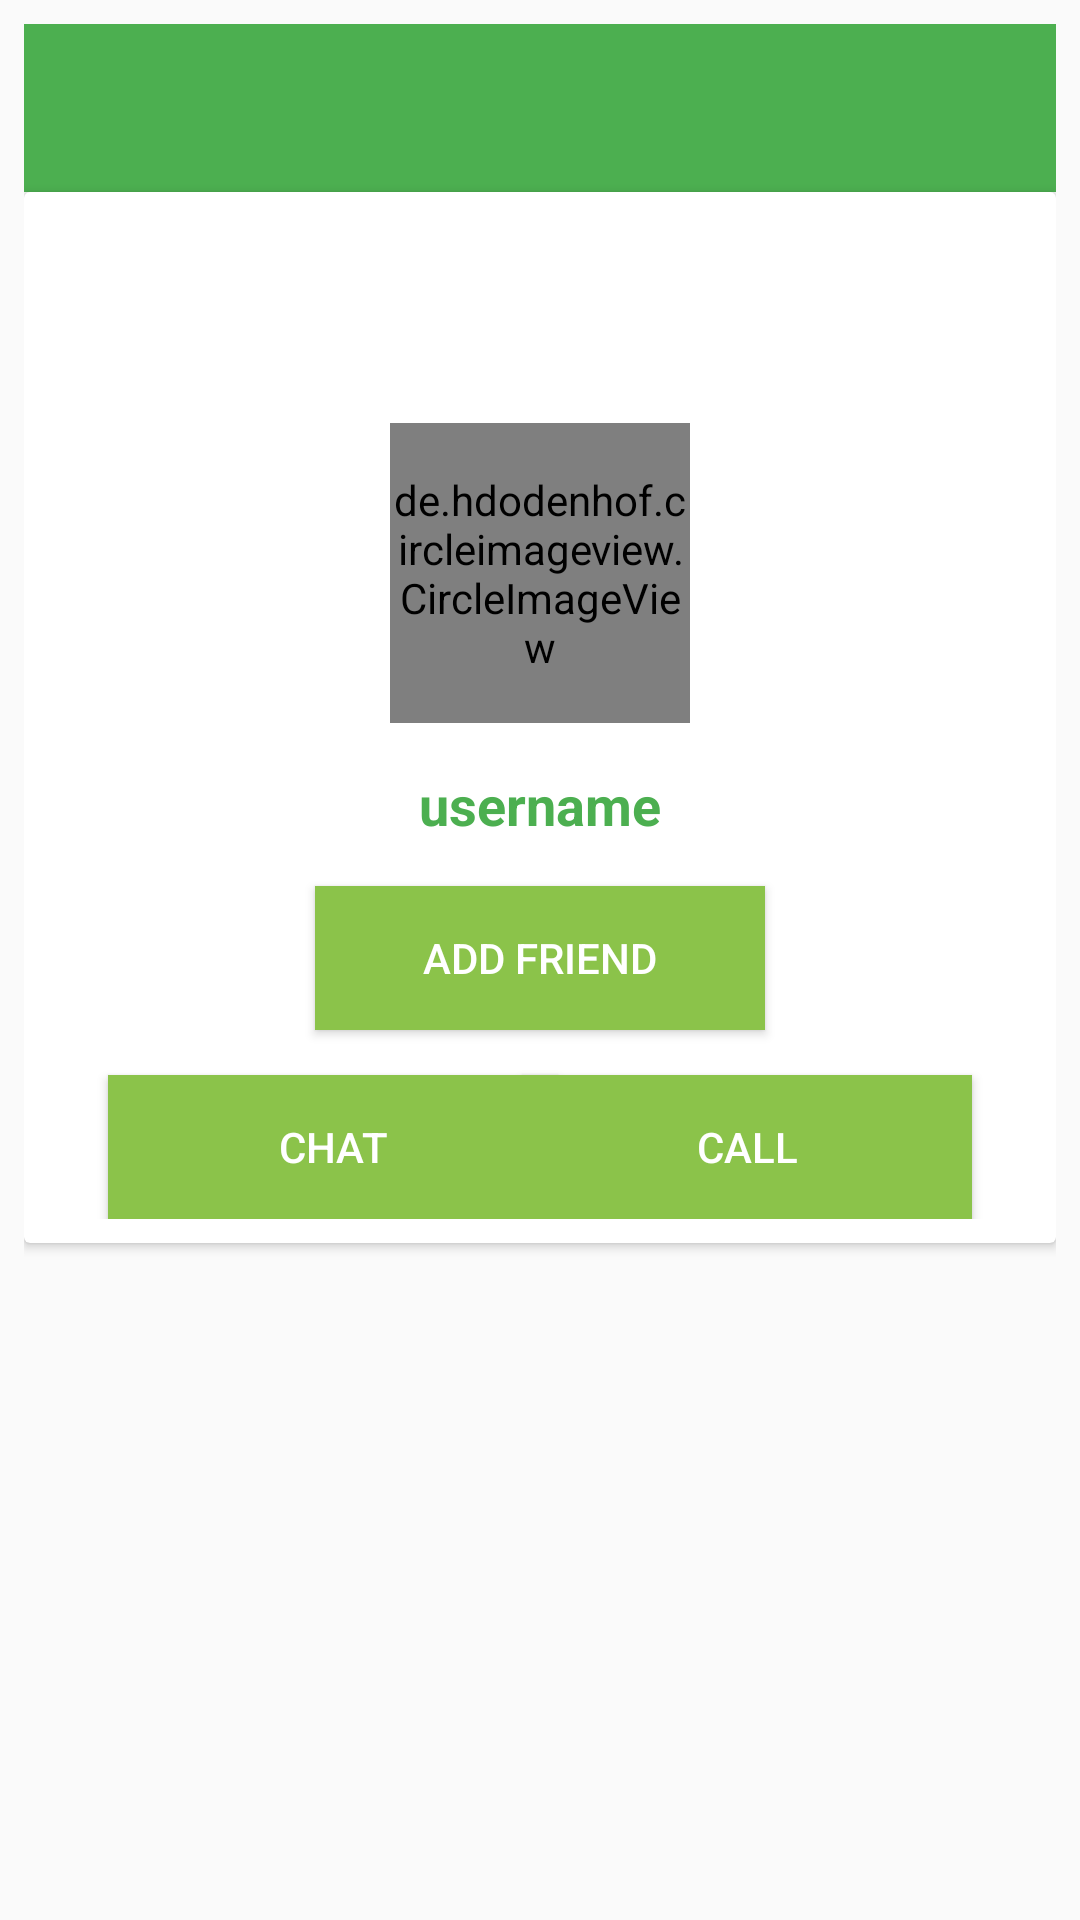

Write the Android layout XML for this screen, with the resource values it uses.
<!-- AndroidManifest.xml: application theme AppTheme -->
<!-- res/layout/activity_profile.xml -->
<?xml version="1.0" encoding="utf-8"?>
<RelativeLayout xmlns:android="http://schemas.android.com/apk/res/android"
    xmlns:app="http://schemas.android.com/apk/res-auto"
    xmlns:tools="http://schemas.android.com/tools"
    android:layout_width="match_parent"
    android:layout_height="match_parent"
    android:padding="8dp"
    tools:context=".ProfileActivity">

    <androidx.appcompat.widget.Toolbar
        android:layout_width="match_parent"
        android:layout_height="wrap_content"
        android:background="@color/colorPrimaryDark"
        android:id="@+id/toolbar"
        android:theme="@style/ThemeOverlay.AppCompat.Dark.ActionBar"
        app:popupTheme="@style/MenuStyle">

    </androidx.appcompat.widget.Toolbar>

    <androidx.cardview.widget.CardView
        android:layout_width="match_parent"
        android:layout_height="wrap_content"
        android:layout_below="@id/toolbar"
        android:padding="8dp">

        <RelativeLayout
            android:layout_width="match_parent"
            android:layout_height="match_parent"
            android:padding="8dp">

            <TextView
                android:id="@+id/editImageProfile"
                android:layout_width="wrap_content"
                android:layout_height="wrap_content"
                android:layout_marginTop="40dp"
                android:layout_centerHorizontal="true"
                android:text="tap image to change profile image"
                android:textColor="@color/colorPrimaryDark"
                android:textSize="14sp"
                android:visibility="invisible"
                android:textStyle="italic"/>

            <de.hdodenhof.circleimageview.CircleImageView
                android:id="@+id/profile_image"
                android:layout_width="100dp"
                android:layout_height="100dp"
                android:layout_centerHorizontal="true"
                android:layout_marginTop="10dp"
                android:layout_below="@id/editImageProfile"
                android:src="@mipmap/ic_user_default" />

            <TextView
                android:id="@+id/username"
                android:layout_width="wrap_content"
                android:layout_height="wrap_content"
                android:layout_below="@id/profile_image"
                android:layout_centerHorizontal="true"
                android:layout_marginTop="15dp"
                android:text="username"
                android:textColor="@color/colorPrimaryDark"
                android:textSize="18sp"
                android:textStyle="bold" />

            <Button
                android:id="@+id/friend_button"
                android:layout_width="150dp"
                android:layout_height="wrap_content"
                android:layout_below="@id/username"
                android:layout_centerHorizontal="true"
                android:layout_marginTop="15dp"
                android:background="@color/colorPrimary"
                android:text="Add friend"
                android:textColor="#fff" />

            <Button
                android:id="@+id/chat_button"
                android:layout_width="150dp"
                android:layout_height="wrap_content"
                android:layout_below="@id/friend_button"
                android:layout_marginTop="15dp"
                android:layout_marginLeft="20dp"
                android:background="@color/colorPrimary"
                android:text="Chat"
                android:textColor="#fff" />

            <Button
                android:id="@+id/call_button"
                android:layout_width="150dp"
                android:layout_height="wrap_content"
                android:layout_below="@id/friend_button"
                android:layout_marginTop="15dp"
                android:layout_marginRight="20dp"
                android:layout_alignParentRight="true"
                android:background="@color/colorPrimary"
                android:text="Call"
                android:textColor="#fff" />

        </RelativeLayout>

    </androidx.cardview.widget.CardView>

</RelativeLayout>
<!-- resources referenced by this layout -->
<resources>
  <color name="colorPrimary">#8BC34A</color>
  <color name="colorPrimaryDark">#4CAF50</color>
  <!-- mipmap ic_user_default: png bitmap (mipmap-hdpi, 1356 bytes) -->
  <style name="MenuStyle" parent="Theme.AppCompat.Light">
          <item name="android:background">@android:color/white </item>
      </style>
  <style name="AppTheme" parent="Theme.AppCompat.Light.NoActionBar">
          
          <item name="colorPrimary">@color/colorPrimary</item>
          <item name="colorPrimaryDark">@color/colorPrimaryDark</item>
          <item name="colorAccent">@color/colorAccent</item>
      </style>
  <color name="colorAccent">#03DAC5</color>
</resources>
